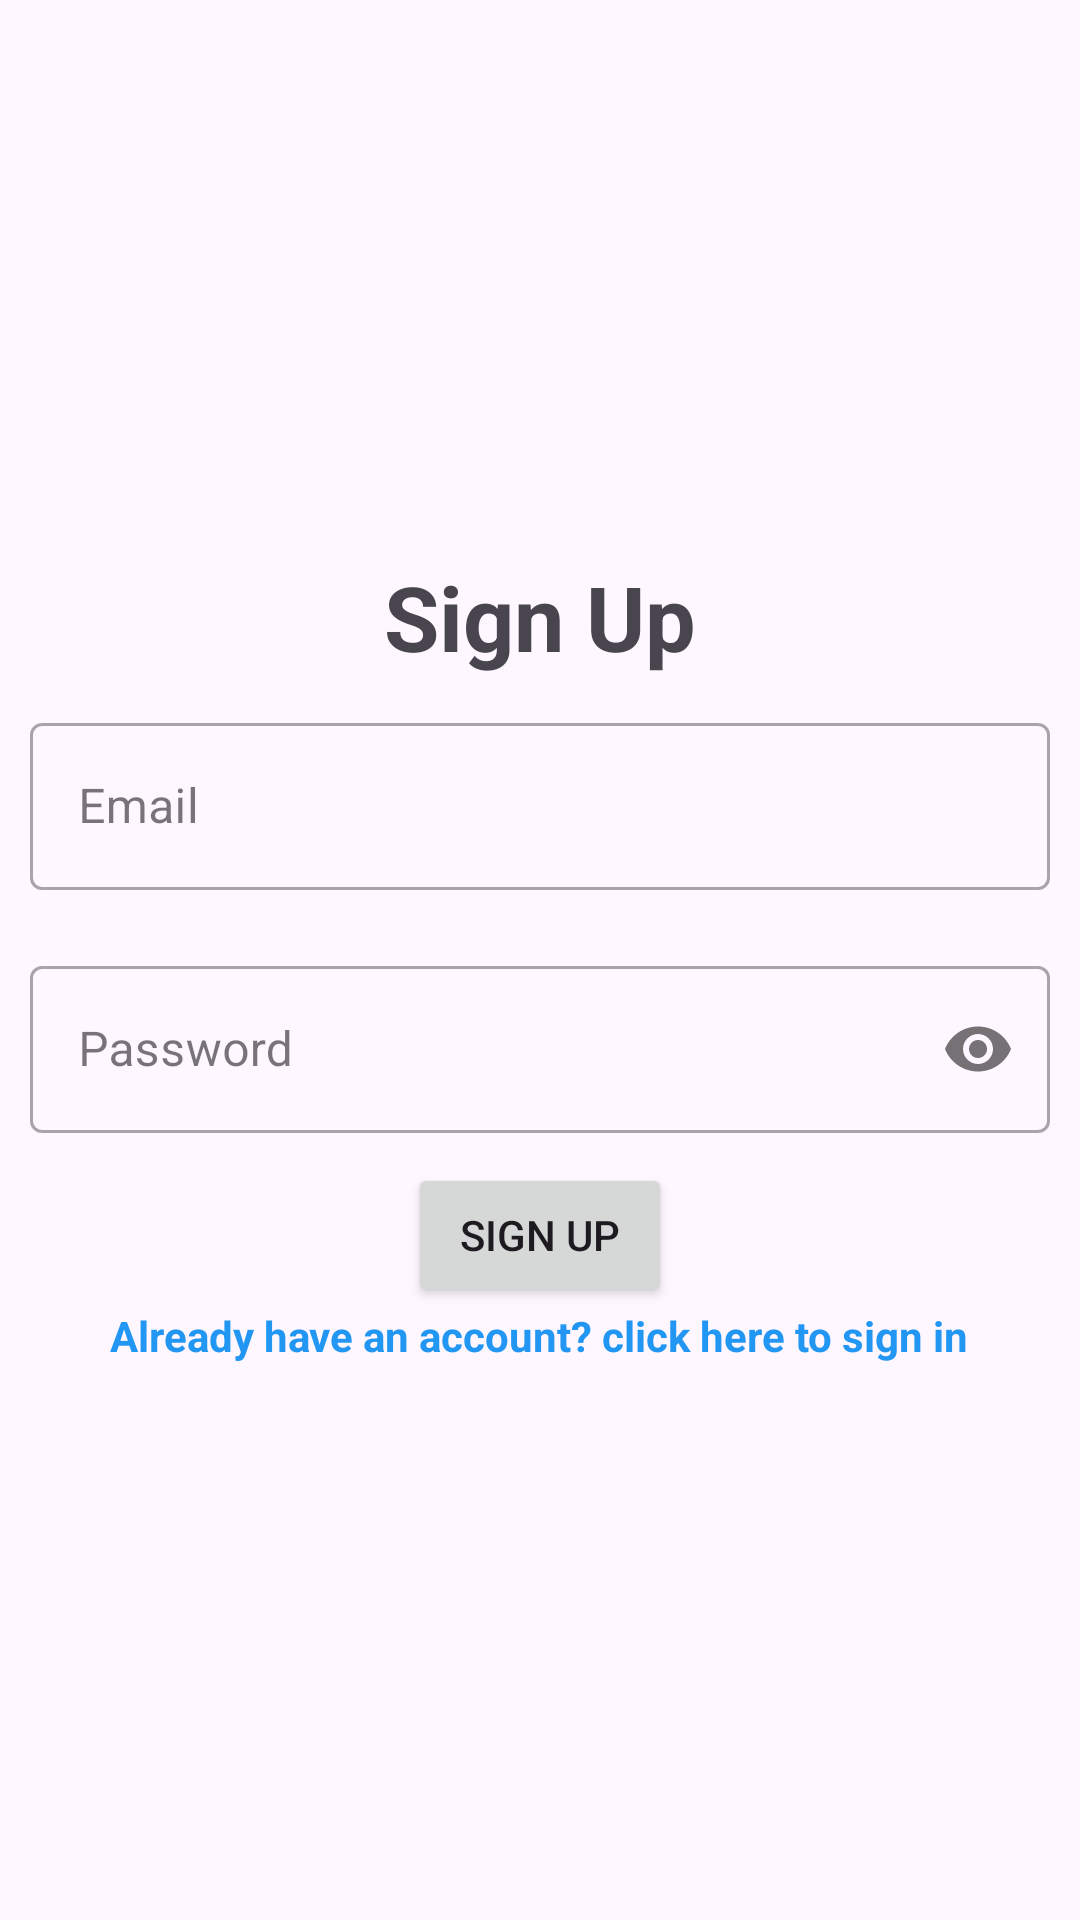

Reconstruct the res/layout file that produces this screen, plus the resources it refers to.
<!-- AndroidManifest.xml: application theme Theme.BasicAuth -->
<!-- res/layout/activity_sign_up.xml -->
<?xml version="1.0" encoding="utf-8"?>
<LinearLayout xmlns:android="http://schemas.android.com/apk/res/android"
    xmlns:app="http://schemas.android.com/apk/res-auto"
    xmlns:tools="http://schemas.android.com/tools"
    android:id="@+id/main"
    android:layout_width="match_parent"
    android:layout_height="match_parent"
    android:orientation="vertical"
    android:gravity="center"
    tools:context=".auth.SignUpActivity">


    <TextView
        android:layout_width="wrap_content"
        android:layout_height="wrap_content"
        android:textSize="30sp"
        android:textStyle="bold"
        android:text="Sign Up" />

    <com.google.android.material.textfield.TextInputLayout
        android:layout_width="match_parent"
        android:layout_height="wrap_content"
        android:padding="10dp"
        android:hint="Email"
        style="@style/Widget.MaterialComponents.TextInputLayout.OutlinedBox">

        <com.google.android.material.textfield.TextInputEditText
            android:id="@+id/signUpEmail"
            android:layout_width="match_parent"
            android:layout_height="wrap_content"
            android:inputType="textEmailAddress"/>
    </com.google.android.material.textfield.TextInputLayout>

    <com.google.android.material.textfield.TextInputLayout
        android:layout_width="match_parent"
        android:layout_height="wrap_content"
        android:hint="Password"
        app:passwordToggleEnabled="true"
        android:padding="10dp"
        style="@style/Widget.MaterialComponents.TextInputLayout.OutlinedBox">

        <com.google.android.material.textfield.TextInputEditText
            android:id="@+id/signUpPassword"
            android:layout_width="match_parent"
            android:layout_height="wrap_content"
            android:inputType="textPassword"/>
    </com.google.android.material.textfield.TextInputLayout>


    <Button
        android:layout_width="wrap_content"
        android:layout_height="wrap_content"
        android:id="@+id/signUpButton"
        android:text="Sign up"/>

    <TextView
        android:layout_width="wrap_content"
        android:layout_height="wrap_content"
        android:textColor="#2196F3"
        android:textStyle="bold"
        android:text="Already have an account? click here to sign in"
        android:id="@+id/linkToSignIn"/>
</LinearLayout>
<!-- resources referenced by this layout -->
<resources>
  <style name="Theme.BasicAuth" parent="Base.Theme.BasicAuth" />
  <style name="Base.Theme.BasicAuth" parent="Theme.Material3.DayNight.NoActionBar">
          
          
      </style>
</resources>
